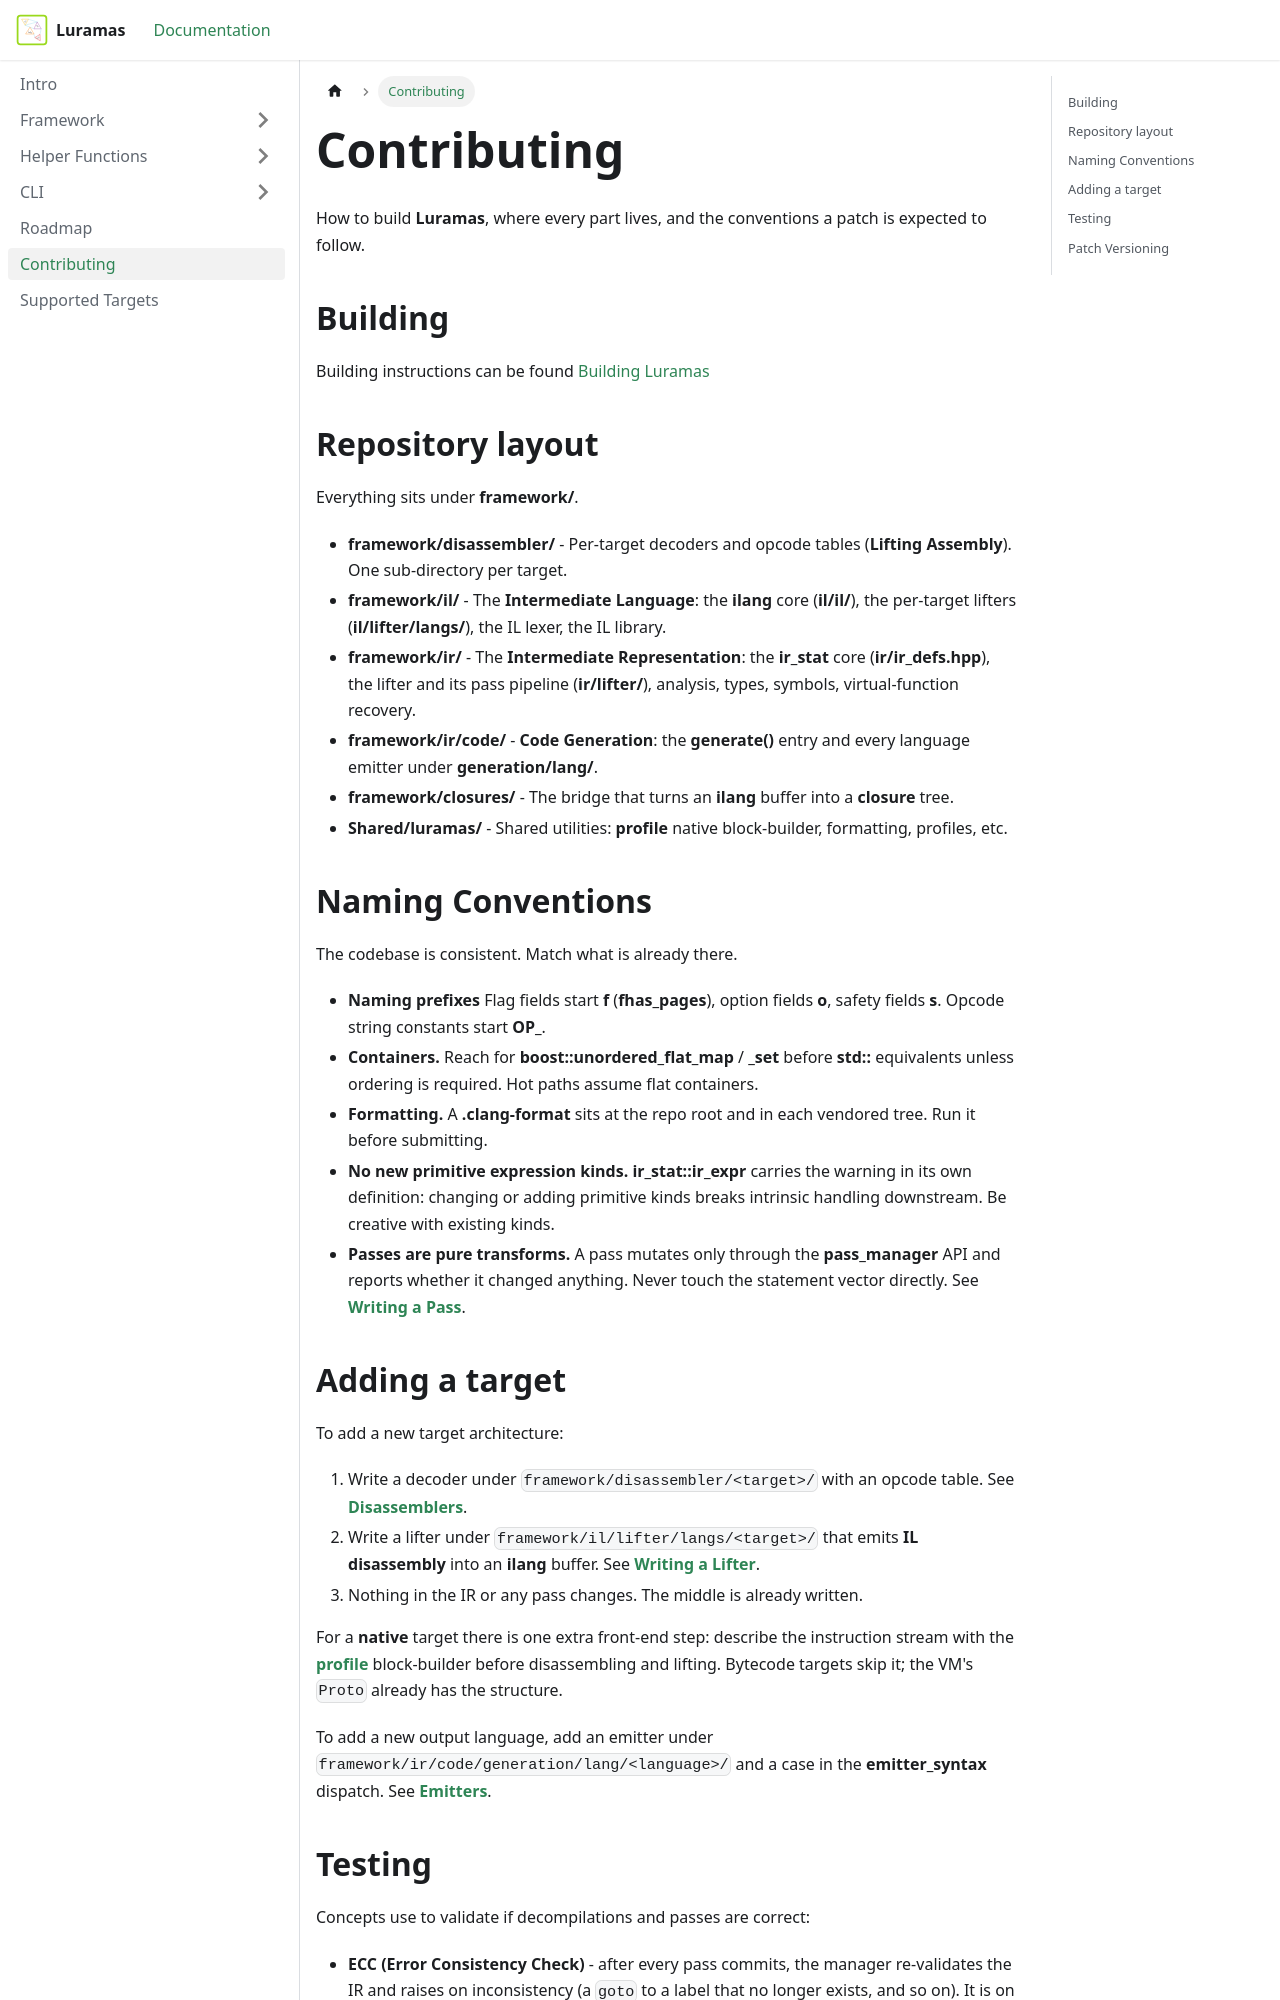

repository: Pidova/Luramas-Docs · page: docs/contributing.html · generator: docusaurus

---
id: contributing
title: Contributing
sidebar_position: 7
---

# Contributing

How to build **Luramas**, where every part lives, and the conventions a patch is expected to follow.

## Building

Building instructions can be found [Building Luramas](./Framework/building.md)

## Repository layout

Everything sits under **framework/**.

* **framework/disassembler/** - Per-target decoders and opcode tables (**Lifting Assembly**). One sub-directory per target.
* **framework/il/** - The **Intermediate Language**: the **ilang** core (**il/il/**), the per-target lifters (**il/lifter/langs/**), the IL lexer, the IL library.
* **framework/ir/** - The **Intermediate Representation**: the **ir_stat** core (**ir/ir_defs.hpp**), the lifter and its pass pipeline (**ir/lifter/**), analysis, types, symbols, virtual-function recovery.
* **framework/ir/code/** - **Code Generation**: the **generate()** entry and every language emitter under **generation/lang/**.
* **framework/closures/** - The bridge that turns an **ilang** buffer into a **closure** tree.
* **Shared/luramas/** - Shared utilities: **profile** native block-builder, formatting, profiles, etc.

## Naming Conventions

The codebase is consistent. Match what is already there.

* **Naming prefixes** Flag fields start **f** (**fhas_pages**), option fields **o**, safety fields **s**. Opcode string constants start **OP_**.
* **Containers.** Reach for **boost::unordered_flat_map** / **_set** before **std::** equivalents unless ordering is required. Hot paths assume flat containers.
* **Formatting.** A **.clang-format** sits at the repo root and in each vendored tree. Run it before submitting.
* **No new primitive expression kinds.** **ir_stat::ir_expr** carries the warning in its own definition: changing or adding primitive kinds breaks intrinsic handling downstream. Be creative with existing kinds.
* **Passes are pure transforms.** A pass mutates only through the **pass_manager** API and reports whether it changed anything. Never touch the statement vector directly. See **[Writing a Pass](./Framework/Intermediate-Representation/writing-passes.md)**.
